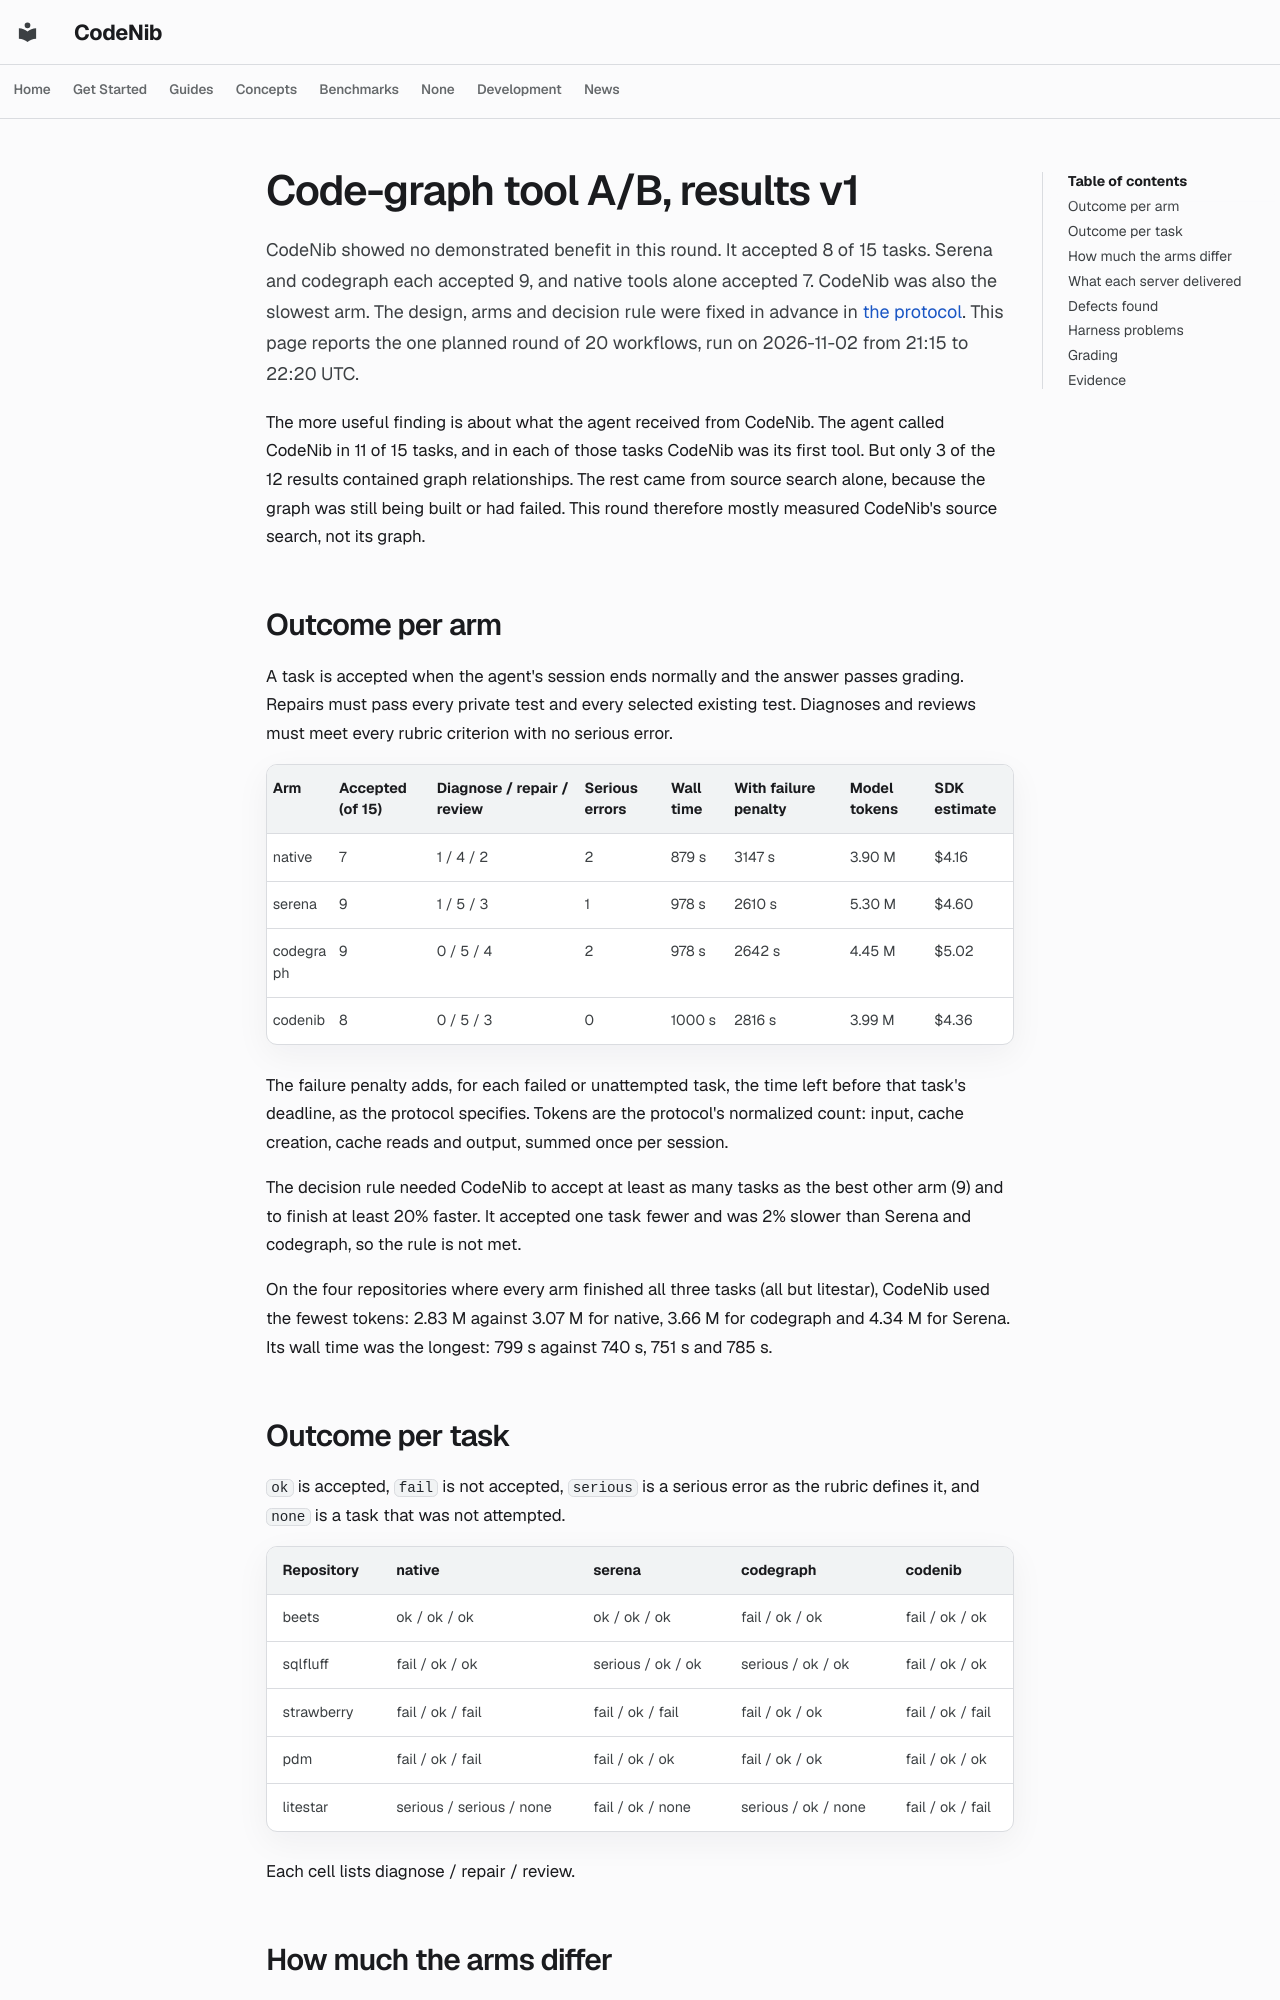

repository: sysevol-ai/CodeNib · page: experiments/codegraph_ab_results_v1/index.html · generator: mkdocs

<!--
SPDX-FileCopyrightText: 2025-2026 CodeNib Contributors

SPDX-License-Identifier: Apache-2.0
-->

# Code-graph tool A/B, results v1

CodeNib showed no demonstrated benefit in this round. It accepted 8 of 15
tasks. Serena and codegraph each accepted 9, and native tools alone
accepted 7. CodeNib was also the slowest arm. The design, arms and decision
rule were fixed in advance in
[the protocol](codegraph_ab_protocol_v1.md). This page reports the one
planned round of 20 workflows, run on 2026-11-02 from 21:15 to 22:20 UTC.

The more useful finding is about what the agent received from CodeNib. The
agent called CodeNib in 11 of 15 tasks, and in each of those tasks CodeNib
was its first tool. But only 3 of the 12 results contained graph
relationships. The rest came from source search alone, because the graph was
still being built or had failed. This round therefore mostly measured
CodeNib's source search, not its graph.

## Outcome per arm

A task is accepted when the agent's session ends normally and the answer
passes grading. Repairs must pass every private test and every selected
existing test. Diagnoses and reviews must meet every rubric criterion with no
serious error.

| Arm | Accepted (of 15) | Diagnose / repair / review | Serious errors | Wall time | With failure penalty | Model tokens | SDK estimate |
|---|---|---|---|---|---|---|---|
| native | 7 | 1 / 4 / 2 | 2 | 879 s | 3147 s | 3.90 M | $4.16 |
| serena | 9 | 1 / 5 / 3 | 1 | 978 s | 2610 s | 5.30 M | $4.60 |
| codegraph | 9 | 0 / 5 / 4 | 2 | 978 s | 2642 s | 4.45 M | $5.02 |
| codenib | 8 | 0 / 5 / 3 | 0 | 1000 s | 2816 s | 3.99 M | $4.36 |

The failure penalty adds, for each failed or unattempted task, the time left
before that task's deadline, as the protocol specifies. Tokens are the
protocol's normalized count: input, cache creation, cache reads and output,
summed once per session.

The decision rule needed CodeNib to accept at least as many tasks as the best
other arm (9) and to finish at least 20% faster. It accepted one task fewer
and was 2% slower than Serena and codegraph, so the rule is not met.

On the four repositories where every arm finished all three tasks (all but
litestar), CodeNib used the fewest tokens: 2.83 M against 3.07 M for native,
3.66 M for codegraph and 4.34 M for Serena. Its wall time was the longest:
799 s against 740 s, 751 s and 785 s.

## Outcome per task

`ok` is accepted, `fail` is not accepted, `serious` is a serious error as the
rubric defines it, and `none` is a task that was not attempted.

| Repository | native | serena | codegraph | codenib |
|---|---|---|---|---|
| beets | ok / ok / ok | ok / ok / ok | fail / ok / ok | fail / ok / ok |
| sqlfluff | fail / ok / ok | serious / ok / ok | serious / ok / ok | fail / ok / ok |
| strawberry | fail / ok / fail | fail / ok / fail | fail / ok / ok | fail / ok / fail |
| pdm | fail / ok / fail | fail / ok / ok | fail / ok / ok | fail / ok / ok |
| litestar | serious / serious / none | fail / ok / none | serious / ok / none | fail / ok / fail |

Each cell lists diagnose / repair / review.
